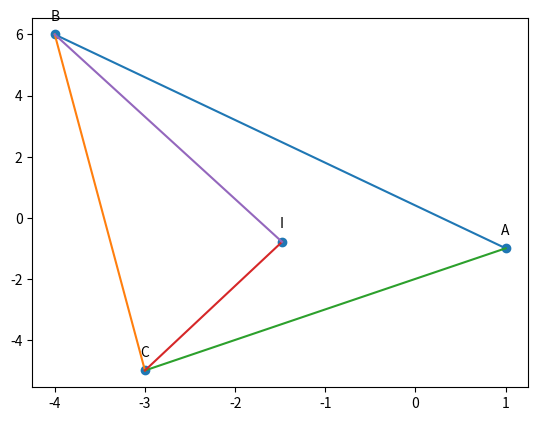

Here is the Python script that generated this plot:
import numpy as np
import matplotlib.pyplot as plt

A=np.array([1,-1])
B=np.array([-4,6])
C=np.array([-3,-5])
I=np.array([-1.48,-0.79])

def line_gen(A,B):
  len =10
  dim = A.shape[0]
  x_AB = np.zeros((dim,len))
  lam_1 = np.linspace(0,1,len)
  for i in range(len):
    temp1 = A + lam_1[i]*(B-A)
    x_AB[:,i]= temp1.T
  return x_AB
  
x_AB = line_gen(A,B)
x_BC = line_gen(B,C)
x_CA = line_gen(C,A)
x_BI = line_gen(B,I)
x_CI = line_gen(C,I)
plt.plot(x_AB[0,:],x_AB[1,:],label='$AB$')
plt.plot(x_BC[0,:],x_BC[1,:],label='$BC$')
plt.plot(x_CA[0,:],x_CA[1,:],label='$CA$')
plt.plot(x_CI[0,:],x_CI[1,:],label='$CI$')
plt.plot(x_BI[0,:],x_BI[1,:],label='$BI$')

tri_coords = np.vstack((A,B,C,I)).T
plt.scatter(tri_coords[0,:], tri_coords[1,:])
vert_labels = ['A','B','C','I']
for i, txt in enumerate(vert_labels):
    plt.annotate(txt, # this is the text
                 (tri_coords[0,i], tri_coords[1,i]), 
                 textcoords="offset points", 
                 xytext=(0,10), 
                 ha='center')
plt.show()
